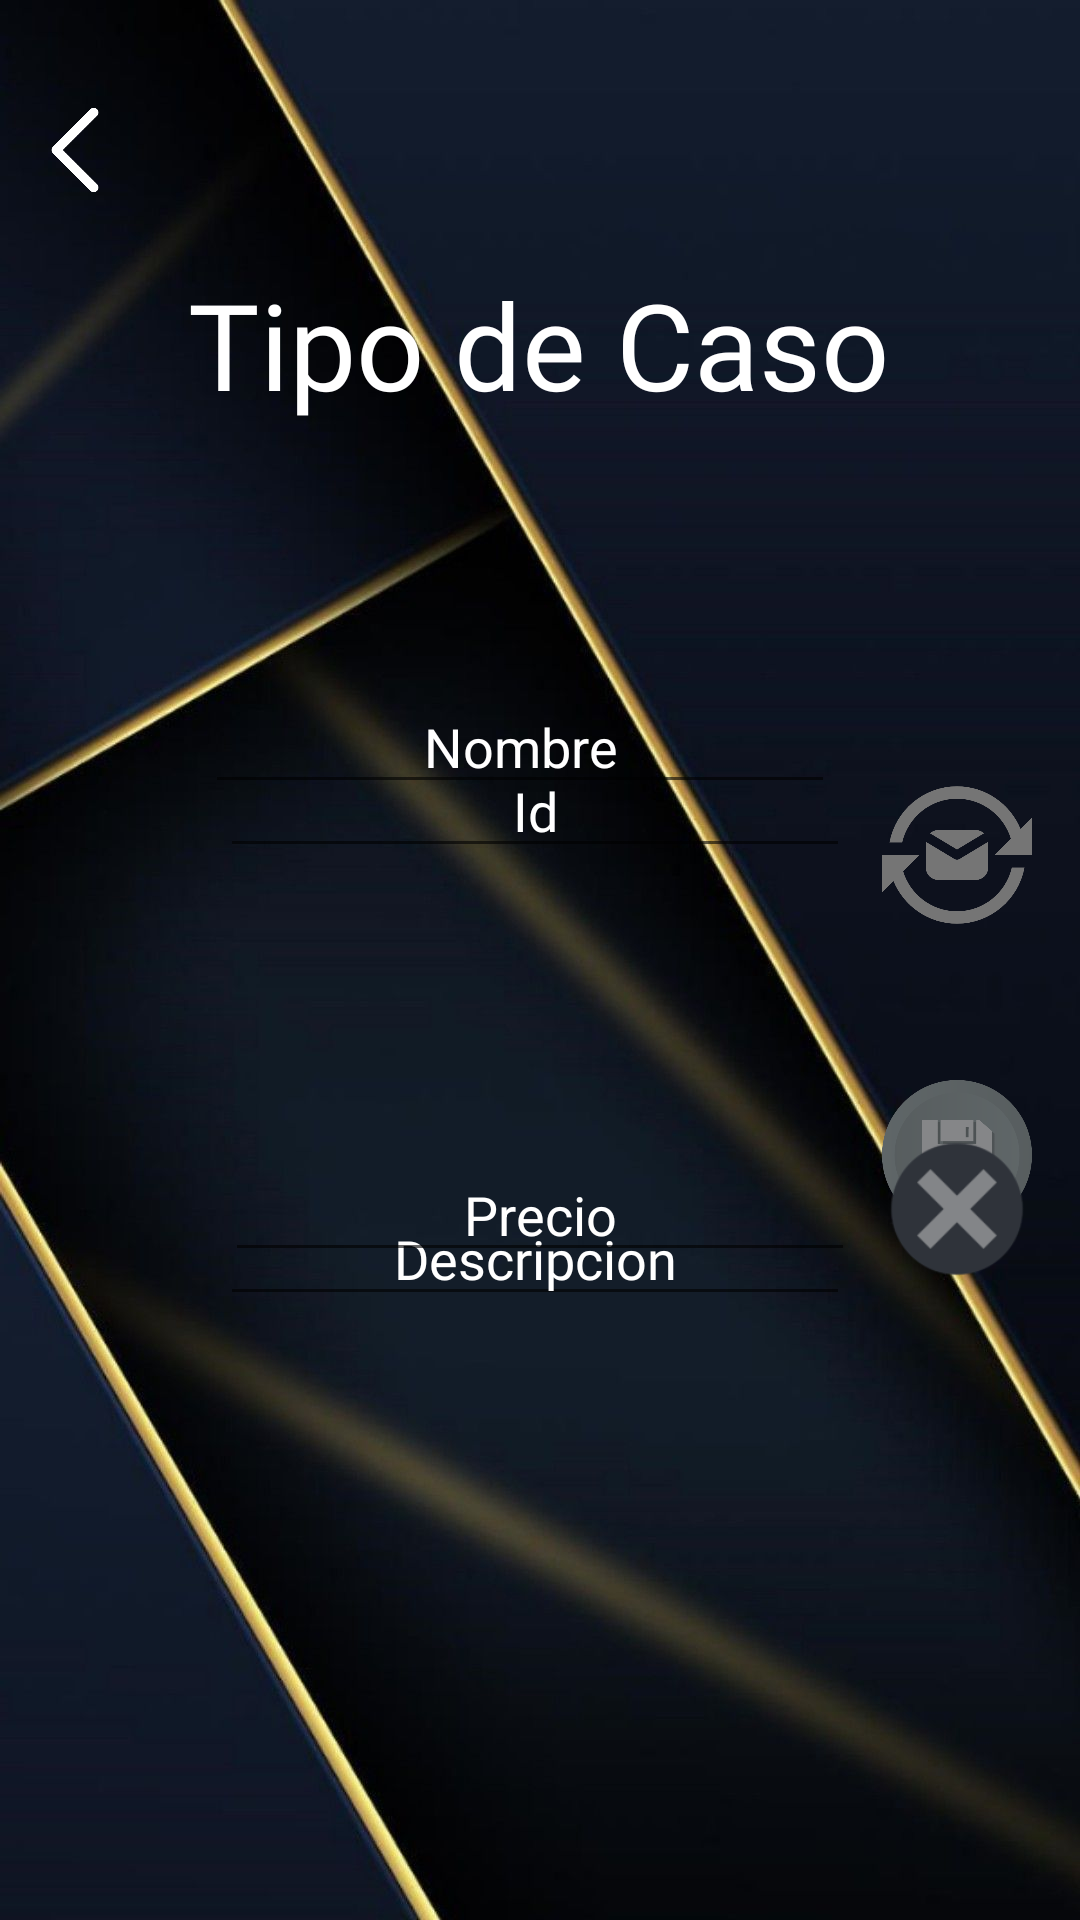

This screen was rendered from an Android layout file. Write that file and the resources it references.
<!-- AndroidManifest.xml: application theme Theme.PDM_2021_P3_PROYECTO3 -->
<!-- res/layout/activity_tipocaso.xml -->
<?xml version="1.0" encoding="utf-8"?>
<androidx.constraintlayout.widget.ConstraintLayout xmlns:android="http://schemas.android.com/apk/res/android"
    xmlns:app="http://schemas.android.com/apk/res-auto"
    xmlns:tools="http://schemas.android.com/tools"
    android:layout_width="match_parent"
    android:layout_height="match_parent"
    android:background="@drawable/fondo3">

    <EditText
        android:id="@+id/txtId9"
        android:layout_width="wrap_content"
        android:layout_height="wrap_content"
        android:layout_marginTop="248dp"
        android:autofillHints=""
        android:ems="10"
        android:fontFamily="@font/copse"
        android:gravity="center"
        android:hint="@string/txtId9"
        android:inputType="textPersonName"
        android:textColor="@color/white"
        android:textColorHint="@color/white"
        app:layout_constraintEnd_toEndOf="parent"
        app:layout_constraintHorizontal_bias="0.489"
        app:layout_constraintStart_toStartOf="parent"
        app:layout_constraintTop_toTopOf="parent" />

    <EditText
        android:id="@+id/txtDescripcion4"
        android:layout_width="wrap_content"
        android:layout_height="wrap_content"
        android:layout_marginTop="108dp"
        android:autofillHints=""
        android:ems="10"
        android:fontFamily="@font/copse"
        android:gravity="center"
        android:hint="@string/txtDescripcion4"
        android:inputType="textPersonName"
        android:textColor="@color/white"
        android:textColorHint="@color/white"
        app:layout_constraintEnd_toEndOf="parent"
        app:layout_constraintHorizontal_bias="0.489"
        app:layout_constraintStart_toStartOf="parent"
        app:layout_constraintTop_toBottomOf="@+id/txtId9" />

    <ImageView
        android:id="@+id/imageView7"
        android:layout_width="50dp"
        android:layout_height="50dp"
        android:layout_marginTop="25dp"
        android:contentDescription="@string/todo"
        android:rotation="180"
        app:layout_constraintStart_toStartOf="parent"
        app:layout_constraintTop_toTopOf="parent"
        app:srcCompat="@drawable/retroceder" />

    <TextView
        android:id="@+id/txvTipoCaso"
        android:layout_width="wrap_content"
        android:layout_height="wrap_content"
        android:layout_marginTop="88dp"
        android:fontFamily="@font/copse"
        android:text="@string/txvTipoCaso"
        android:textColor="#FFFFFF"
        android:textSize="40sp"
        app:layout_constraintEnd_toEndOf="parent"
        app:layout_constraintHorizontal_bias="0.497"
        app:layout_constraintStart_toStartOf="parent"
        app:layout_constraintTop_toTopOf="parent" />

    <TextView
        android:id="@+id/txtAgregarTC"
        android:layout_width="50dp"
        android:layout_height="0dp"
        android:layout_marginEnd="16dp"
        android:layout_marginBottom="390dp"
        android:background="@drawable/agregar"
        app:layout_constraintBottom_toBottomOf="parent"
        app:layout_constraintEnd_toEndOf="parent"
        app:layout_constraintTop_toBottomOf="@+id/txtBuscarTC" />

    <TextView
        android:id="@+id/txtActualizarTC"
        android:layout_width="50dp"
        android:layout_height="50dp"
        android:layout_marginEnd="16dp"
        android:layout_marginBottom="68dp"
        android:background="@drawable/actualizar1"
        app:layout_constraintBottom_toTopOf="@+id/txtEliminarTC"
        app:layout_constraintEnd_toEndOf="parent" />

    <TextView
        android:id="@+id/txtGuardarTC"
        android:layout_width="50dp"
        android:layout_height="50dp"
        android:layout_marginEnd="16dp"
        android:background="@drawable/guardar"
        app:layout_constraintBottom_toBottomOf="parent"
        app:layout_constraintEnd_toEndOf="parent"
        app:layout_constraintTop_toTopOf="parent"
        app:layout_constraintVertical_bias="0.61" />

    <TextView
        android:id="@+id/txtEliminarTC"
        android:layout_width="50dp"
        android:layout_height="50dp"
        android:layout_marginEnd="16dp"
        android:layout_marginBottom="212dp"
        android:background="@drawable/eliminar"
        app:layout_constraintBottom_toBottomOf="parent"
        app:layout_constraintEnd_toEndOf="parent" />

    <EditText
        android:id="@+id/txtNombre5"
        android:layout_width="wrap_content"
        android:layout_height="wrap_content"
        android:layout_marginBottom="372dp"
        android:autofillHints=""
        android:ems="10"
        android:gravity="center"
        android:hint="@string/txtNombre5"
        android:inputType="textPersonName"
        android:textColor="@color/white"
        android:textColorHint="@color/white"
        app:layout_constraintBottom_toBottomOf="parent"
        app:layout_constraintEnd_toEndOf="parent"
        app:layout_constraintHorizontal_bias="0.455"
        app:layout_constraintStart_toStartOf="parent" />

    <EditText
        android:id="@+id/txtPrecio1"
        android:layout_width="wrap_content"
        android:layout_height="wrap_content"
        android:layout_marginBottom="216dp"
        android:autofillHints=""
        android:ems="10"
        android:gravity="center"
        android:hint="@string/txtPrecio1"
        android:inputType="textPersonName"
        android:textColor="@color/white"
        android:textColorHint="@color/white"
        app:layout_constraintBottom_toBottomOf="parent"
        app:layout_constraintEnd_toEndOf="parent"
        app:layout_constraintStart_toStartOf="parent" />

    <ImageView
        android:id="@+id/txtBuscarTC"
        android:layout_width="50dp"
        android:layout_height="0dp"
        android:layout_marginTop="241dp"
        android:layout_marginEnd="16dp"
        android:layout_marginBottom="9dp"
        android:contentDescription="@string/Todo"
        app:layout_constraintBottom_toTopOf="@+id/txtAgregarTC"
        app:layout_constraintEnd_toEndOf="parent"
        app:layout_constraintTop_toTopOf="parent"
        app:srcCompat="@drawable/lupa" />

    <TextView
        android:id="@+id/txtLimpiarTC"
        android:layout_width="50dp"
        android:layout_height="50dp"
        android:layout_marginStart="345dp"
        android:layout_marginTop="535dp"
        android:layout_marginEnd="16dp"
        android:background="@drawable/limpio"
        app:layout_constraintEnd_toEndOf="parent"
        app:layout_constraintStart_toStartOf="parent"
        app:layout_constraintTop_toTopOf="parent" />
</androidx.constraintlayout.widget.ConstraintLayout>
<!-- resources referenced by this layout -->
<resources>
  <!-- drawable actualizar1: png bitmap (drawable, 22059 bytes) -->
  <!-- drawable agregar: png bitmap (drawable, 10187 bytes) -->
  <!-- drawable eliminar: png bitmap (drawable, 3495 bytes) -->
  <!-- drawable fondo3: jpg bitmap (drawable, 67561 bytes) -->
  <!-- drawable guardar: png bitmap (drawable, 21822 bytes) -->
  <!-- drawable retroceder: png bitmap (drawable-v24, 2778 bytes) -->
  <string name="Todo">TODO</string>
  <string name="todo">Name</string>
  <string name="txtDescripcion4">Descripcion</string>
  <string name="txtId9">Id</string>
  <string name="txtNombre5">Nombre</string>
  <string name="txtPrecio1">Precio</string>
  <string name="txvTipoCaso">Tipo de Caso</string>
  <style name="Theme.PDM_2021_P3_PROYECTO3" parent="Theme.MaterialComponents.DayNight.DarkActionBar">
          
          <item name="colorPrimary">@color/purple_500</item>
          <item name="colorPrimaryVariant">@color/purple_700</item>
          <item name="colorOnPrimary">@color/white</item>
          
          <item name="colorSecondary">@color/teal_200</item>
          <item name="colorSecondaryVariant">@color/teal_700</item>
          <item name="colorOnSecondary">@color/black</item>
          
          <item name="android:statusBarColor" tools:targetApi="l">?attr/colorPrimaryVariant</item>
          
      </style>
  <!-- not gathered from this repository: default colours our renderer supplied (Android Studio template values) -->
  <color name="purple_500">#FF6200EE</color>
  <color name="purple_700">#FF3700B3</color>
  <color name="teal_200">#FF03DAC5</color>
  <color name="teal_700">#FF018786</color>
  <color name="black">#FF000000</color>
  <color name="white">#FFFFFFFF</color>
</resources>
